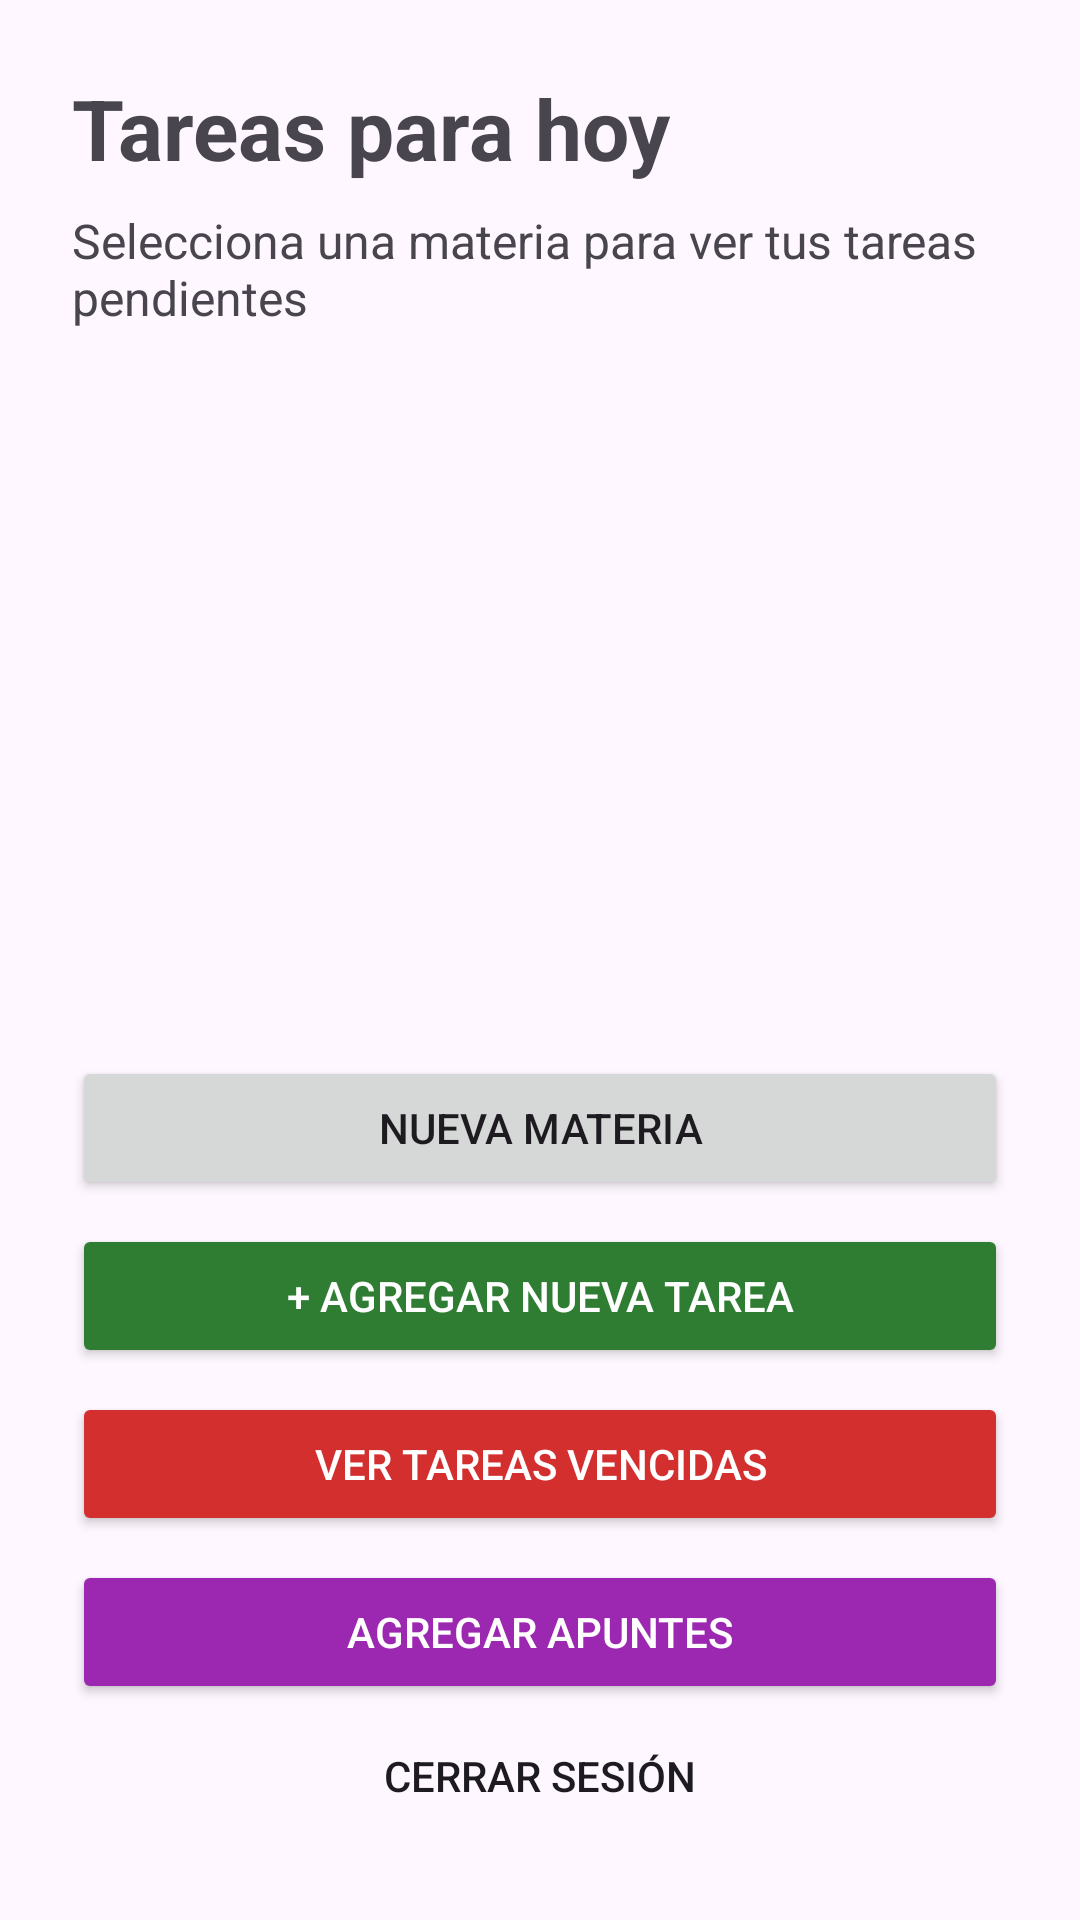

Produce the Android XML layout that renders to this screen, including the resource entries it uses.
<!-- AndroidManifest.xml: application theme Theme.GestorNotas -->
<!-- res/layout/activity_inicio.xml -->
<?xml version="1.0" encoding="utf-8"?>
<LinearLayout xmlns:android="http://schemas.android.com/apk/res/android"
    android:layout_width="match_parent"
    android:layout_height="match_parent"
    android:fitsSystemWindows="true"
    android:orientation="vertical"
    android:padding="24dp">

    <TextView
        android:layout_width="match_parent"
        android:layout_height="wrap_content"
        android:text="Tareas para hoy"
        android:textSize="28sp"
        android:textStyle="bold" />

    <TextView
        android:layout_width="match_parent"
        android:layout_height="wrap_content"
        android:layout_marginTop="8dp"
        android:text="Selecciona una materia para ver tus tareas pendientes"
        android:textSize="16sp" />

    <TextView
        android:id="@+id/tvVacio"
        android:layout_width="match_parent"
        android:layout_height="wrap_content"
        android:layout_marginTop="24dp"
        android:text="Aún no tienes materias. Toca «Nueva materia» para crear la primera."
        android:textSize="16sp"
        android:visibility="gone" />

    <androidx.recyclerview.widget.RecyclerView
        android:id="@+id/rvMaterias"
        android:layout_width="match_parent"
        android:layout_height="0dp"
        android:layout_marginTop="16dp"
        android:layout_weight="1" />

    <Button
        android:id="@+id/btnNuevaMateria"
        android:layout_width="match_parent"
        android:layout_height="wrap_content"
        android:text="Nueva materia" />

    <Button
        android:id="@+id/btnAgregarTarea"
        android:layout_width="match_parent"
        android:layout_height="wrap_content"
        android:layout_marginTop="8dp"
        android:backgroundTint="#2E7D32"
        android:textColor="#FFFFFF"
        android:text="+ Agregar Nueva Tarea" />

    <Button
        android:id="@+id/btnTareasVencidas"
        android:layout_width="match_parent"
        android:layout_height="wrap_content"
        android:layout_marginTop="8dp"
        android:backgroundTint="#D32F2F"
        android:textColor="#FFFFFF"
        android:text="Ver Tareas Vencidas" />

    <Button
        android:id="@+id/btnAgregarApuntes"
        android:layout_width="match_parent"
        android:layout_height="wrap_content"
        android:layout_marginTop="8dp"
        android:backgroundTint="#9C27B0"
        android:text="Agregar Apuntes"
        android:textColor="#FFFFFF" />

    <Button
        android:id="@+id/btnCerrarSesion"
        style="?android:attr/borderlessButtonStyle"
        android:layout_width="match_parent"
        android:layout_height="wrap_content"
        android:text="Cerrar sesión" />

</LinearLayout>
<!-- resources referenced by this layout -->
<resources>
  <style name="Theme.GestorNotas" parent="Base.Theme.GestorNotas" />
  <style name="Base.Theme.GestorNotas" parent="Theme.Material3.DayNight.NoActionBar">
          
          
      </style>
</resources>
